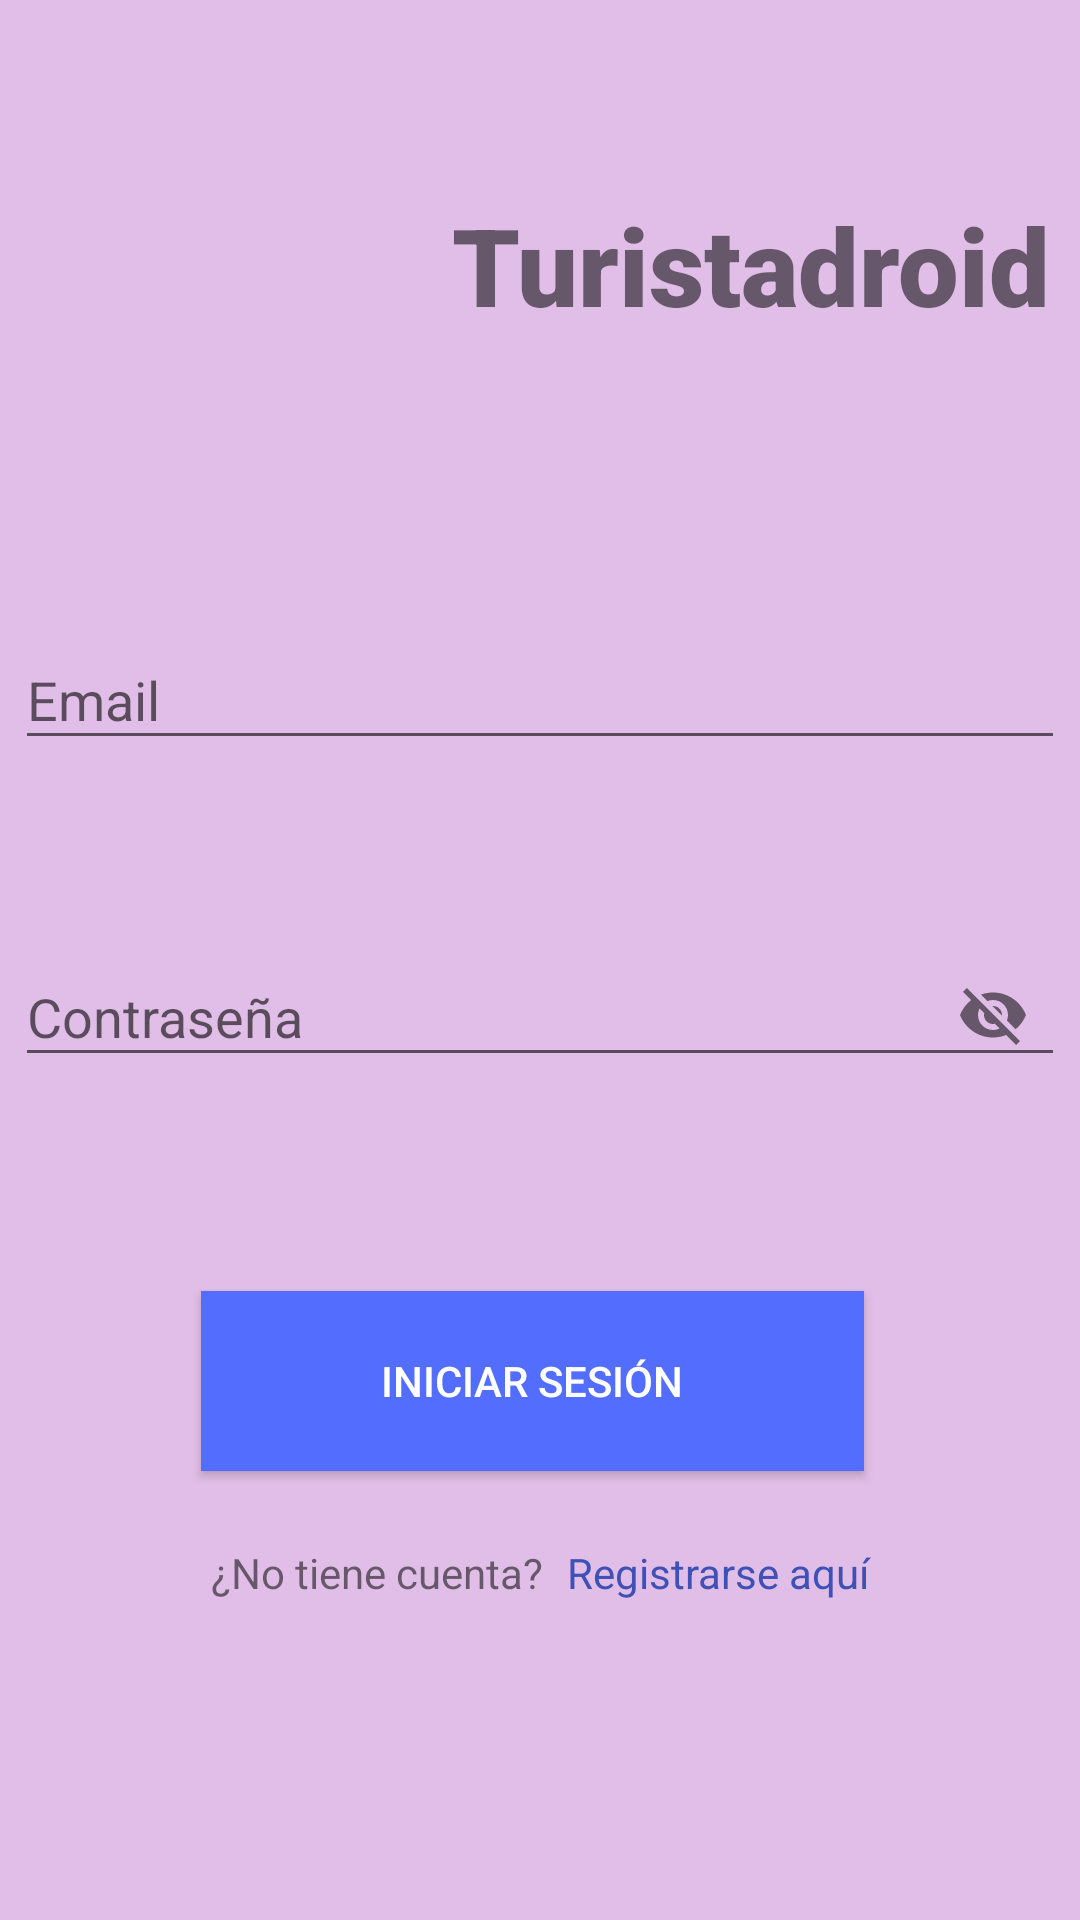

Android layout source for this screen:
<!-- AndroidManifest.xml: application theme AppTheme -->
<!-- res/layout/activity_inicio.xml -->
<?xml version="1.0" encoding="utf-8"?>
<androidx.constraintlayout.widget.ConstraintLayout xmlns:android="http://schemas.android.com/apk/res/android"
    xmlns:app="http://schemas.android.com/apk/res-auto"
    xmlns:tools="http://schemas.android.com/tools"
    android:layout_width="match_parent"
    android:layout_height="match_parent"
    android:background="@color/primary_light"
    tools:context=".InicioActivity">

    <TextView
        android:id="@+id/inicio_txt_title"
        android:layout_width="236dp"
        android:layout_height="66dp"
        android:layout_marginStart="5dp"
        android:layout_marginTop="64dp"
        android:fontFamily="sans-serif-black"
        android:text="Turistadroid"
        android:textSize="36sp"
        app:layout_constraintEnd_toEndOf="parent"
        app:layout_constraintStart_toEndOf="@+id/inicio_img_icon"
        app:layout_constraintTop_toTopOf="parent" />

    <ImageView
        android:id="@+id/inicio_img_icon"
        android:layout_width="117dp"
        android:layout_height="111dp"
        android:layout_marginStart="50dp"
        android:layout_marginTop="40dp"
        android:layout_marginEnd="5dp"
        app:layout_constraintEnd_toStartOf="@+id/inicio_txt_title"
        app:layout_constraintHorizontal_bias="1.0"
        app:layout_constraintStart_toStartOf="parent"
        app:layout_constraintTop_toTopOf="parent"
        app:srcCompat="@drawable/splash" />

    <com.google.android.material.textfield.TextInputLayout
        android:id="@+id/inicio_txtil_email"
        android:layout_width="350dp"
        android:layout_height="wrap_content"
        android:layout_marginStart="20dp"
        android:layout_marginTop="50dp"
        android:layout_marginEnd="20dp"
        android:hint="@string/email"
        app:layout_constraintEnd_toEndOf="parent"
        app:layout_constraintStart_toStartOf="parent"
        app:layout_constraintTop_toBottomOf="@+id/inicio_img_icon">

        <com.google.android.material.textfield.TextInputEditText
            android:id="@+id/inicio_edittxt_email"
            android:layout_width="match_parent"
            android:layout_height="wrap_content" />
    </com.google.android.material.textfield.TextInputLayout>

    <com.google.android.material.textfield.TextInputLayout
        android:id="@+id/inicio_txtil_pass"
        android:layout_width="350dp"
        android:layout_height="wrap_content"
        android:layout_marginStart="20dp"
        android:layout_marginTop="50dp"
        android:layout_marginEnd="20dp"
        android:hint="@string/pass"
        app:layout_constraintEnd_toEndOf="parent"
        app:layout_constraintStart_toStartOf="parent"
        app:layout_constraintTop_toBottomOf="@+id/inicio_txtil_email"
        app:passwordToggleEnabled="true">

        <com.google.android.material.textfield.TextInputEditText
            android:id="@+id/inicio_edittxt_pass"
            android:layout_width="match_parent"
            android:layout_height="wrap_content" />
    </com.google.android.material.textfield.TextInputLayout>

    <LinearLayout
        android:layout_width="407dp"
        android:layout_height="141dp"
        android:layout_marginStart="16dp"
        android:layout_marginTop="48dp"
        android:layout_marginEnd="16dp"
        android:orientation="vertical"
        app:layout_constraintEnd_toEndOf="parent"
        app:layout_constraintStart_toStartOf="parent"
        app:layout_constraintTop_toBottomOf="@+id/inicio_txtil_pass">

        <Button
            android:id="@+id/btn_inicio_iniciar"
            android:layout_width="221dp"
            android:layout_height="60dp"
            android:layout_marginStart="90dp"
            android:layout_marginTop="20dp"
            android:layout_marginEnd="20dp"
            android:layout_marginBottom="20dp"
            android:background="@color/colorAccent"
            android:text="@string/iniciar"
            android:textAlignment="center"
            android:textColor="@color/icons" />

        <LinearLayout
            android:layout_width="match_parent"
            android:layout_height="wrap_content"
            android:orientation="horizontal">

            <TextView
                android:id="@+id/inicio_txt_cuenta"
                android:layout_width="134dp"
                android:layout_height="25dp"
                android:layout_marginStart="70dp"
                android:layout_marginEnd="3dp"
                android:text="@string/pregunta_registro"
                android:textAlignment="textEnd" />

            <Button
                android:id="@+id/inicio_btn_registrarse"
                android:layout_width="181dp"
                android:layout_height="28dp"
                android:layout_marginStart="5dp"
                android:layout_marginEnd="100dp"
                android:background="#00000000"
                android:text="@string/registre_aqui"
                android:textAlignment="viewStart"
                android:textAppearance="@style/TextAppearance.AppCompat.Large"
                android:textColor="#3F51B5"
                android:textSize="14sp" />
        </LinearLayout>

    </LinearLayout>

</androidx.constraintlayout.widget.ConstraintLayout>
<!-- resources referenced by this layout -->
<resources>
  <color name="colorAccent">#536DFE</color>
  <color name="icons">#FFFFFF</color>
  <color name="primary_light">#E1BEE7</color>
  <string name="email">Email</string>
  <string name="iniciar">Iniciar sesión</string>
  <string name="pass">Contraseña</string>
  <string name="pregunta_registro">¿No tiene cuenta?</string>
  <string name="registre_aqui">Registrarse aquí</string>
  <style name="AppTheme" parent="Theme.AppCompat.Light.DarkActionBar">
          
          <item name="colorPrimary">@color/colorPrimary</item>
          <item name="colorPrimaryDark">@color/colorPrimaryDark</item>
          <item name="colorAccent">@color/colorAccent</item>
      </style>
  <color name="colorPrimary">#9C27B0</color>
  <color name="colorPrimaryDark">#7B1FA2</color>
</resources>
